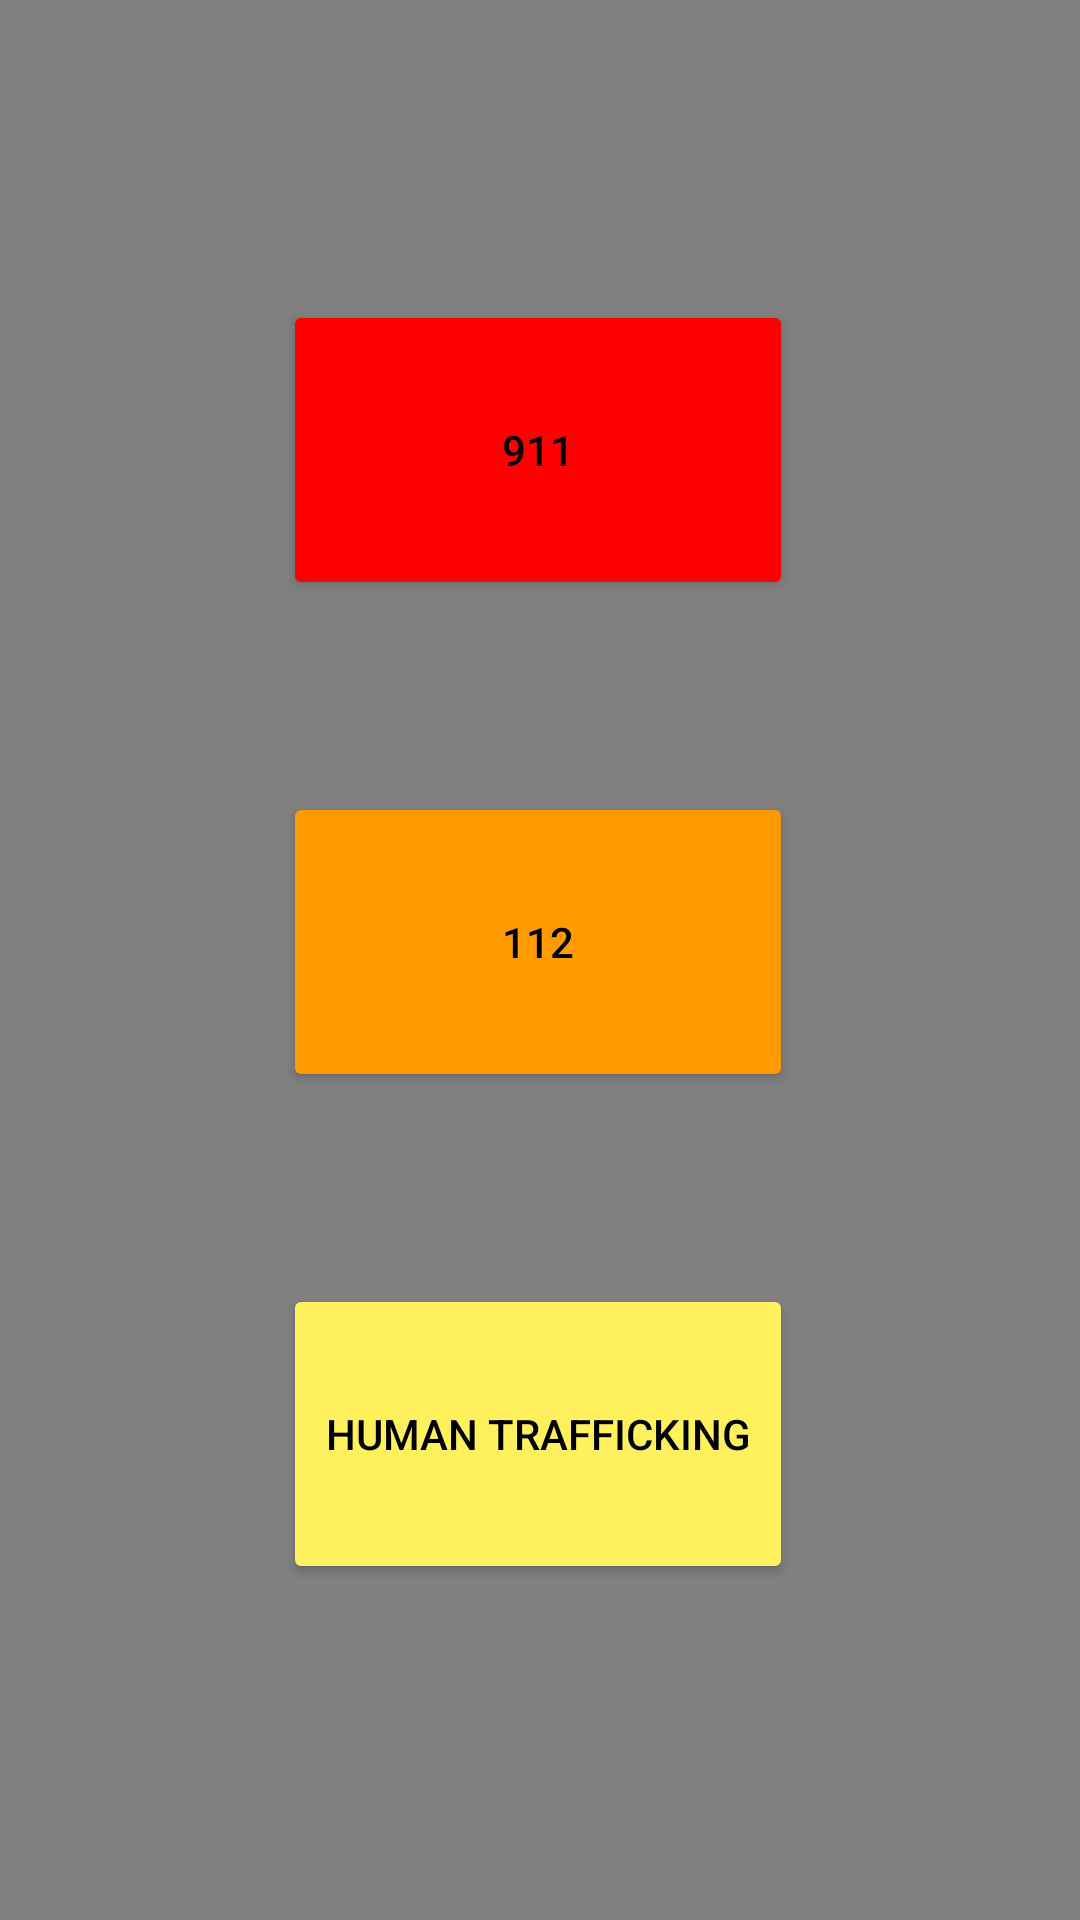

Here is an Android app screen rendered from its layout file. Give the layout XML and the strings, colors and styles it references.
<!-- AndroidManifest.xml: application theme Theme.SafeApp -->
<!-- res/layout/activity_main.xml -->
<?xml version="1.0" encoding="utf-8"?>
<androidx.constraintlayout.widget.ConstraintLayout xmlns:android="http://schemas.android.com/apk/res/android"
    xmlns:app="http://schemas.android.com/apk/res-auto"
    xmlns:tools="http://schemas.android.com/tools"
    android:layout_width="match_parent"
    android:layout_height="match_parent"
    android:background="@color/gray"
    tools:context=".MainActivity">


    <Button
        android:id="@+id/button911"
        android:layout_width="170dp"
        android:layout_height="100dp"
        android:text="911"
        android:backgroundTint="@color/red"
        android:textColor="@color/black"
        app:layout_constraintBottom_toBottomOf="parent"
        app:layout_constraintEnd_toEndOf="parent"
        app:layout_constraintHorizontal_bias="0.497"
        app:layout_constraintStart_toStartOf="parent"
        app:layout_constraintTop_toTopOf="parent"
        app:layout_constraintVertical_bias="0.185" />

    <Button
        android:id="@+id/button112"
        android:layout_width="170dp"
        android:layout_height="100dp"
        android:layout_marginTop="64dp"
        android:text="112"
        android:backgroundTint="@color/orange"
        android:textColor="@color/black"
        app:layout_constraintEnd_toEndOf="@+id/button911"
        app:layout_constraintHorizontal_bias="0.0"
        app:layout_constraintStart_toStartOf="@+id/button911"
        app:layout_constraintTop_toBottomOf="@+id/button911" />

    <Button
        android:id="@+id/buttonHT"
        android:layout_width="170dp"
        android:layout_height="100dp"
        android:layout_marginTop="64dp"
        android:text="Human Trafficking"
        android:backgroundTint="@color/yellow"
        android:textColor="@color/black"
        app:layout_constraintEnd_toEndOf="@+id/button112"
        app:layout_constraintHorizontal_bias="0.0"
        app:layout_constraintStart_toStartOf="@+id/button112"
        app:layout_constraintTop_toBottomOf="@+id/button112" />

</androidx.constraintlayout.widget.ConstraintLayout>
<!-- resources referenced by this layout -->
<resources>
  <color name="black">#FF000000</color>
  <color name="gray">#808080</color>
  <color name="orange">#FF9B00</color>
  <color name="red">#FF0000</color>
  <color name="yellow">#FFF15E</color>
  <style name="Theme.SafeApp" parent="Theme.MaterialComponents.DayNight.DarkActionBar">
          
          <item name="colorPrimary">@color/red</item>
          <item name="colorPrimaryVariant">@color/black</item>
          <item name="colorOnPrimary">@color/black</item>
          
          <item name="colorSecondary">@color/orange</item>
          <item name="colorSecondaryVariant">@color/black</item>
          <item name="colorOnSecondary">@color/black</item>
          
          <item name="android:statusBarColor">?attr/colorPrimaryVariant</item>
          
      </style>
</resources>
